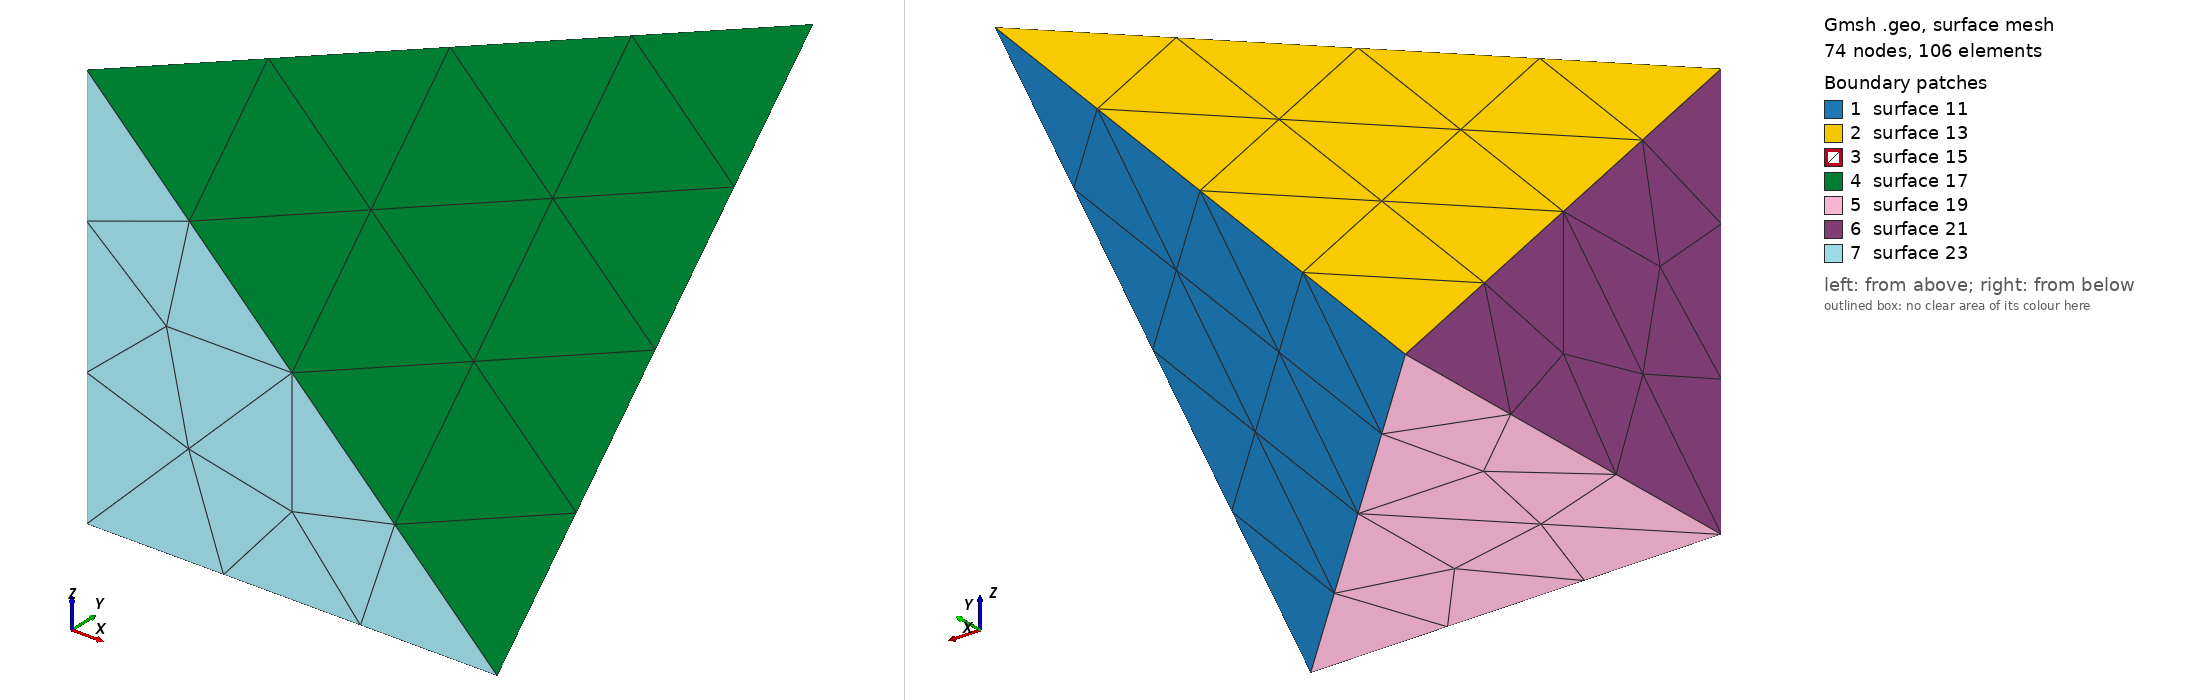

Gmsh geometry script, surface-meshed: 74 nodes, 106 surface elements. Boundary patches (legend numbers): 1 surface 11, 2 surface 13, 3 surface 15, 4 surface 17, 5 surface 19, 6 surface 21, 7 surface 23. Left view from above one corner, right view from below the opposite corner. The script declares no physical surfaces, so the legend lists its geometric surfaces. The drawing asked Gmsh for element sizes between 1% and 20% of the model's largest extent; the script's own settings can give other sizes.

=== two_tets.geo (drawn) ===
h=1;
a=0.5;
Point(1) = {-a, a,-a,h};
Point(2) = { a, a, a,h};
Point(3) = { a,-a,-a,h};
Point(4) = {-a,-a, a,h};
Point(5) = {-a,-a,-a,h};
Line(1) = {1,2};
Line(2) = {1,3};
Line(3) = {1,4};
Line(4) = {2,3};
Line(5) = {2,4};
Line(6) = {3,4};
Line(7) = {1,5};
Line(8) = {3,5};
Line(9) = {4,5};
Line Loop(10) = {1,4,-2};
Plane Surface(11) = {10};
Line Loop(12) = {1,5,-3};
Plane Surface(13) = {12};
Line Loop(14) = {2,6,-3};
Plane Surface(15) = {14};
Line Loop(16) = {4,6,-5};
Plane Surface(17) = {16};
Line Loop(18) = {2,8,-7};
Plane Surface(19) = {18};
Line Loop(20) = {3,9,-7};
Plane Surface(21) = {20};
Line Loop(22) = {6,9,-8};
Plane Surface(23) = {22};
Surface Loop(24) = {11,-13,-17,15};
Volume(25) = {24};
Surface Loop(26) = {15,-19,-21,23};
Volume(27) = {26};

fc1 = newp; Point(fc1) = {0.16666666666667,0.16666666666667,-0.16666666666667,h};
np1 = newp; Point(np1) = {0.74401693585629,0.74401693585629,-0.74401693585629,h};
n1 = newl; Line(n1) = {fc1, np1};

fc2 = newp; Point(fc2) = {-0.16666666666667,0.16666666666667,0.16666666666667,h};
np2 = newp; Point(np2) = {-0.74401693585629,0.74401693585629,0.74401693585629,h};
n2 = newl; Line(n2) = {fc2, np2};

fc3 = newp; Point(fc3) = {0.16666666666667,-0.16666666666667,0.16666666666667,h};
np3 = newp; Point(np3) = {0.74401693585629,-0.74401693585629,0.74401693585629,h};
n3 = newl; Line(n3) = {fc3, np3};

fc4 = newp; Point(fc4) = {-0.16666666666667,-0.16666666666667,-0.5,h};
np4 = newp; Point(np4) = {-0.16666666666667,-0.16666666666667,-1.5,h};
n4 = newl; Line(n4) = {fc4, np4};

fc5 = newp; Point(fc5) = {-0.5,-0.16666666666667,-0.16666666666667,h};
np5 = newp; Point(np5) = {-1.5,-0.16666666666667,-0.16666666666667,h};
n5 = newl; Line(n5) = {fc5, np5};

fc6 = newp; Point(fc6) = {-0.16666666666667,-0.5,-0.16666666666667,h};
np6 = newp; Point(np6) = {-0.16666666666667,-1.5,-0.16666666666667,h};
n6 = newl; Line(n6) = {fc6, np6};
